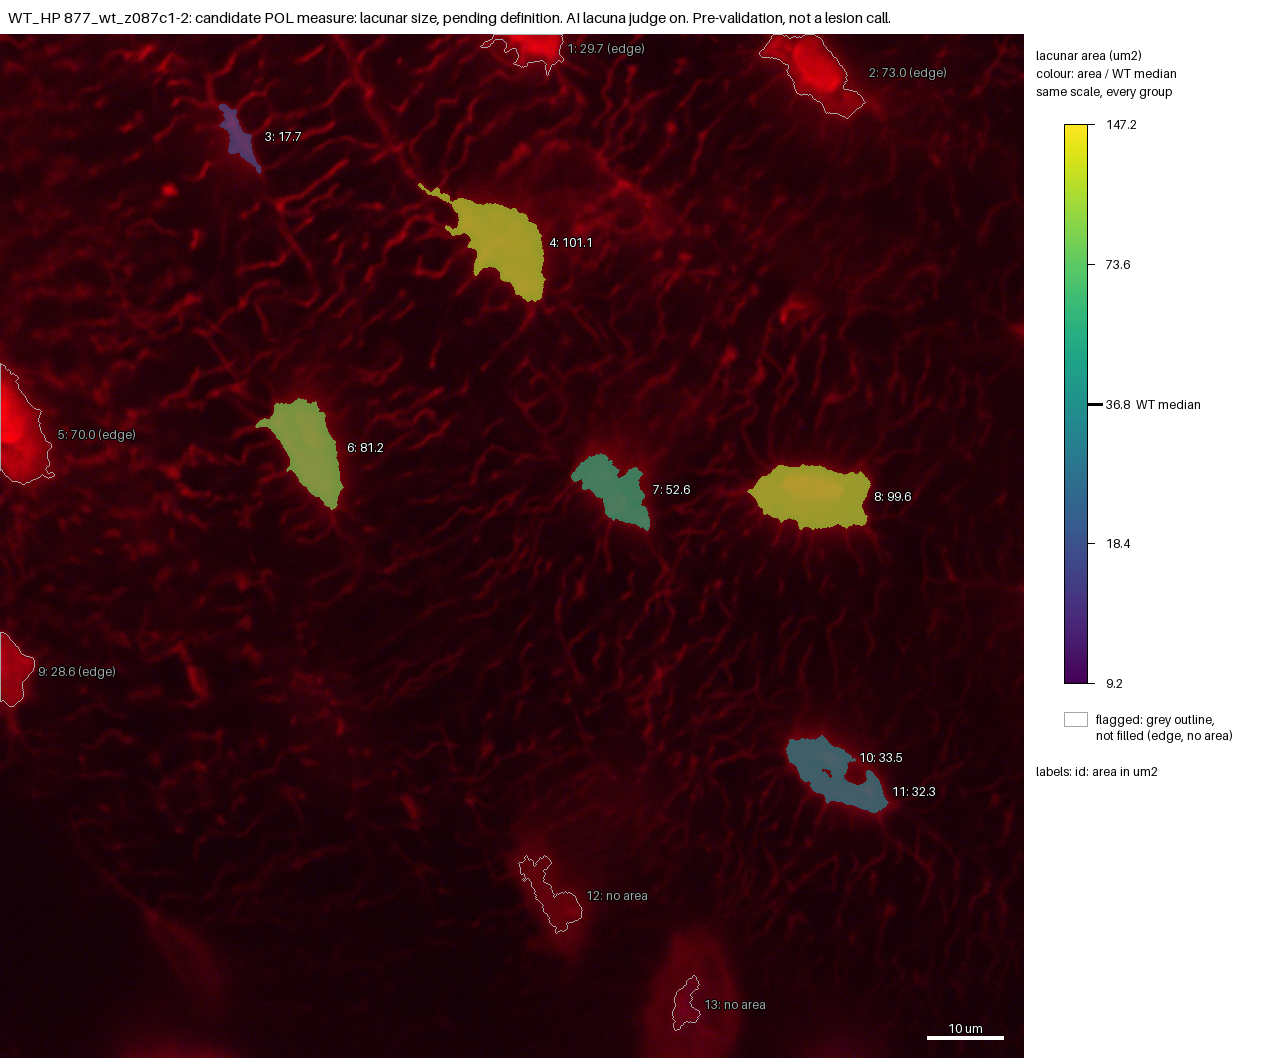

The file beside this chart, header and first rows:
id, area_um2, ratio_to_WT_median, flag, cluster
1, 29.69, , edge, no
2, 72.96, , edge, no
3, 17.69, 0.4809, , no
4, 101.1, 2.747, , no
5, 70, , edge, no
6, 81.2, 2.207, , no
7, 52.63, 1.43, , no
8, 99.56, 2.706, , no
9, 28.59, , edge, no
10, 33.51, 0.9109, , no
11, 32.28, 0.8774, , no
12, , , no_area, 
13, , , no_area, 
